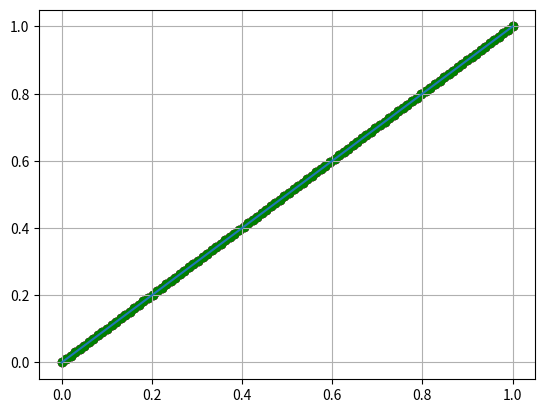

Write Python code to recreate this figure.
#!/usr/bin/env python

import matplotlib.pyplot as plt
import numpy as np

def f(t, N=10):
    return 1/N * int(N*t), t

t = np.linspace(0, 1, 100)
for N,c in zip([2, 5, 10], ['b', 'r', 'g']):
    for ti in t:
         plt.scatter(*f(ti, N=1000), c=c)

plt.plot(np.linspace(0, 1, 100), np.linspace(0, 1, 100))
    
plt.grid()
plt.show()
